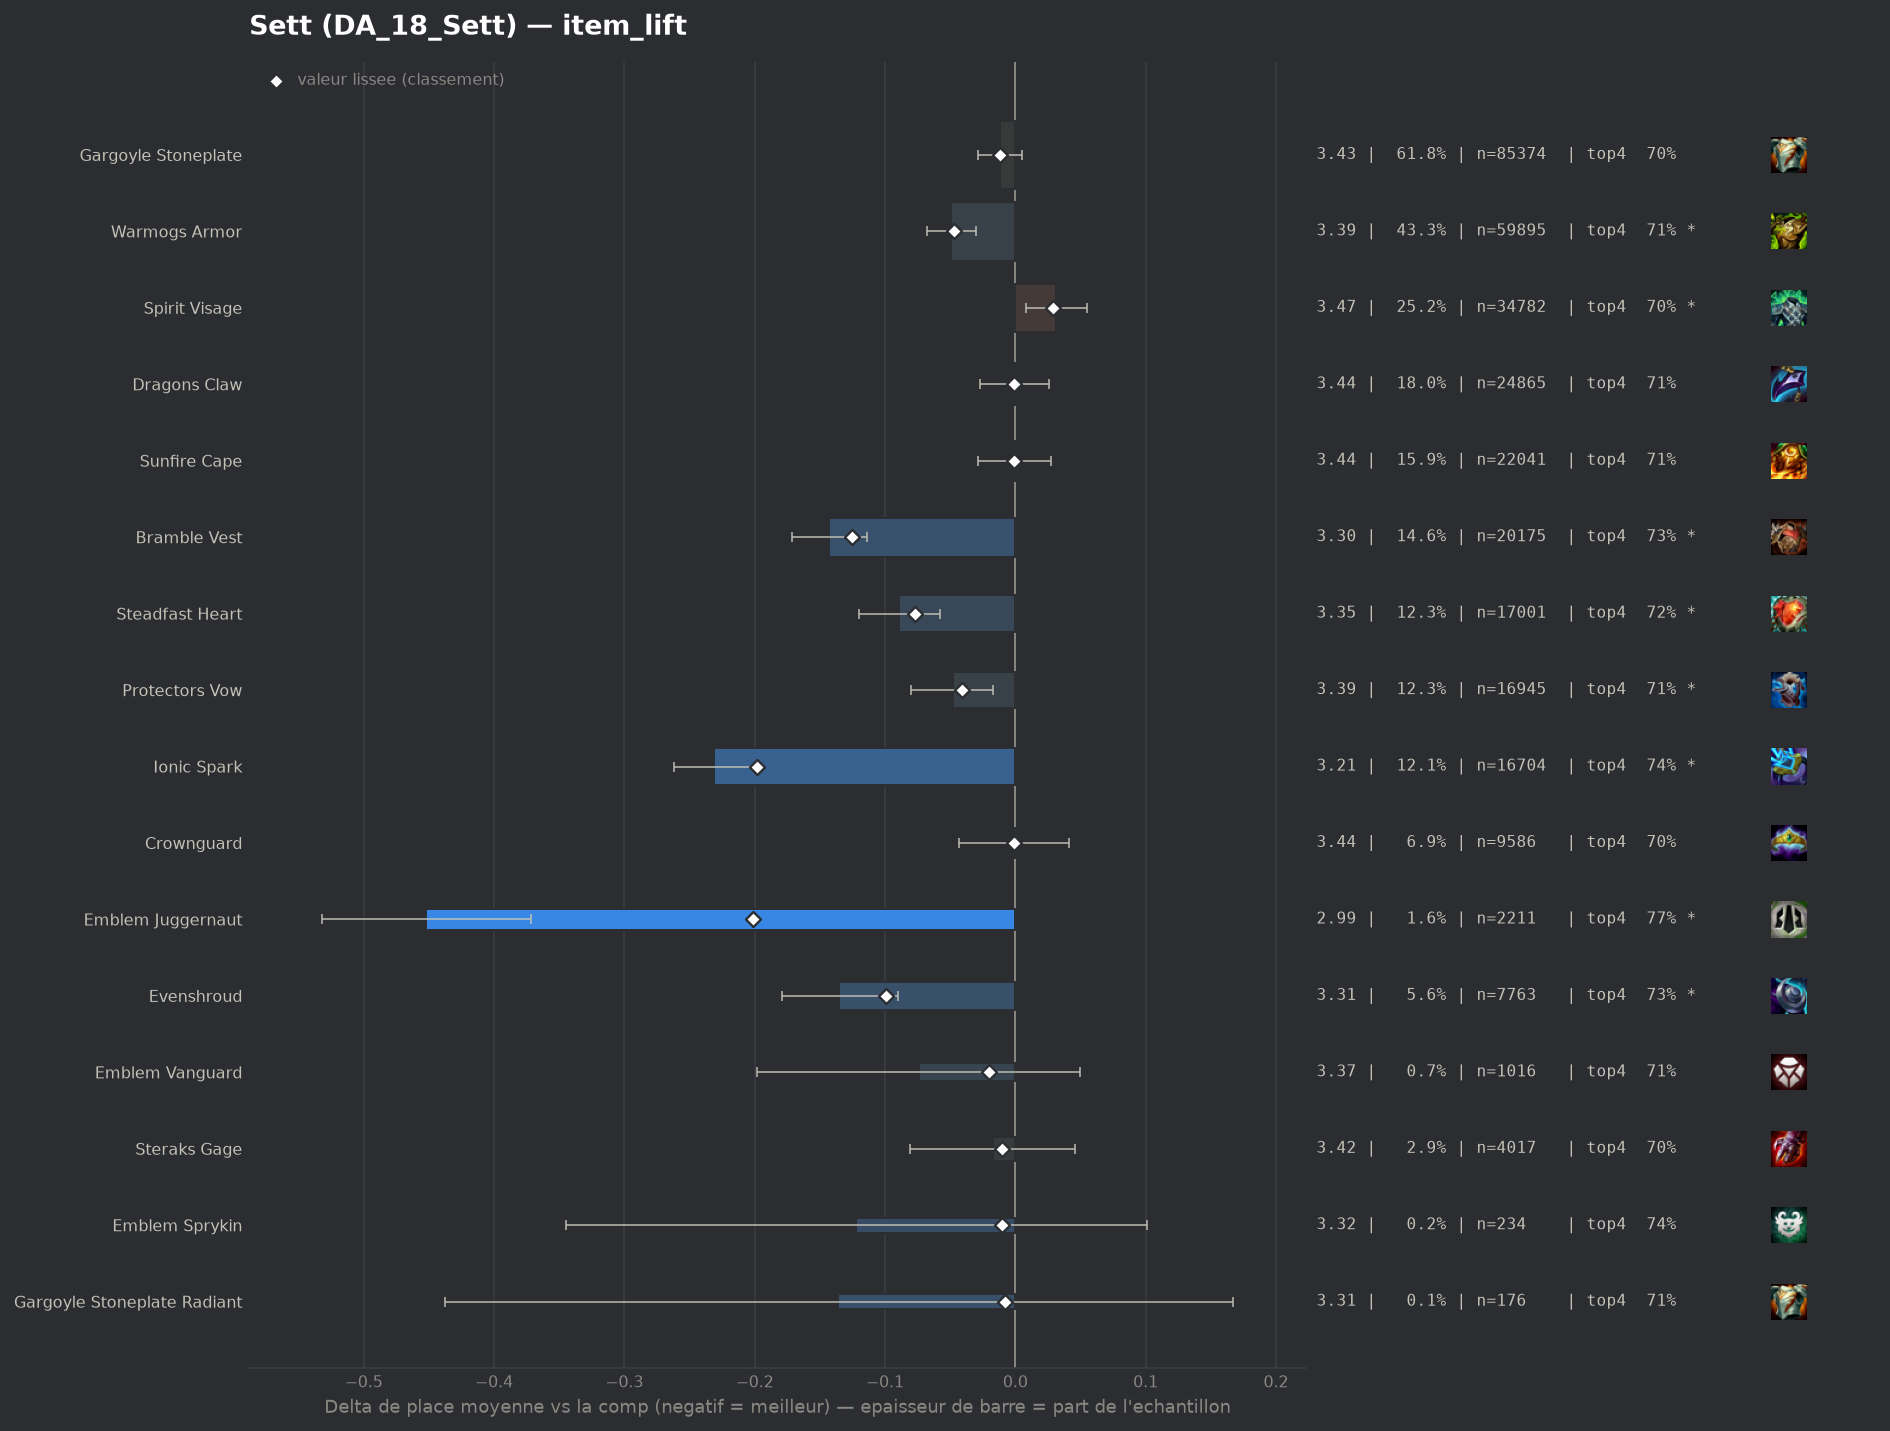

The data file committed next to this chart (first rows):
group, label, n, share, avg_place, shrunk_avg, score, d_avg, d_avg_pess, impact, d_top4, win, top2, top4, sd, z, p, significant
pepite, Emblem Juggernaut, 2211, 0.016, 2.991, 3.242, -0.201, -0.452, -0.372, 0.0032, 0.0699, 0.2922, 0.4912, 0.773, 1.895, -11.12, 0.0, True
populaire, Ionic Spark, 16704, 0.1208, 3.212, 3.245, -0.198, -0.231, -0.199, 0.0239, 0.0373, 0.2477, 0.4468, 0.7403, 1.959, -14.33, 0.0, True
populaire, Bramble Vest, 20175, 0.146, 3.3, 3.317, -0.125, -0.143, -0.114, 0.0183, 0.0295, 0.2196, 0.4254, 0.7325, 1.951, -9.66, 0.0, True
pepite, Evenshroud, 7763, 0.05616, 3.308, 3.343, -0.099, -0.135, -0.09, 0.0056, 0.0258, 0.2095, 0.4219, 0.7288, 1.938, -5.94, 0.0, True
populaire, Steadfast Heart, 17001, 0.123, 3.354, 3.366, -0.077, -0.089, -0.058, 0.0094, 0.0202, 0.2083, 0.4116, 0.7232, 1.964, -5.56, 0.0, True
populaire, Warmogs Armor, 59895, 0.4333, 3.394, 3.396, -0.047, -0.049, -0.03, 0.0202, 0.0073, 0.2151, 0.4069, 0.7103, 1.996, -4.99, 0.0, True
populaire, Protectors Vow, 16945, 0.1226, 3.394, 3.401, -0.041, -0.048, -0.017, 0.0051, 0.0113, 0.2081, 0.4018, 0.7143, 1.976, -3.0, 0.00273, True
pepite, Emblem Vanguard, 1016, 0.007351, 3.369, 3.423, -0.02, -0.074, 0.0, 0.0001, 0.0037, 0.2313, 0.4094, 0.7067, 2.009, -1.16, 0.245, False
populaire, Gargoyle Stoneplate, 85374, 0.6177, 3.431, 3.431, -0.012, -0.012, 0.0, 0.0072, -0.0007, 0.2113, 0.4005, 0.7024, 2.008, -1.38, 0.1662, False
pepite, Steraks Gage, 4017, 0.02906, 3.425, 3.432, -0.01, -0.017, 0.0, 0.0003, -0.0025, 0.2191, 0.3991, 0.7005, 2.019, -0.53, 0.5941, False
pepite, Emblem Sprykin, 234, 0.001693, 3.321, 3.433, -0.01, -0.122, 0.0, 0.0, 0.0406, 0.1581, 0.3889, 0.7436, 1.741, -1.07, 0.2836, False
pepite, Gargoyle Stoneplate Radiant, 176, 0.001273, 3.307, 3.435, -0.008, -0.136, 0.0, 0.0, 0.0072, 0.2557, 0.4205, 0.7102, 2.047, -0.88, 0.3789, False
, Dragons Claw Radiant, 63, 0.0004558, 3.333, 3.44, -0.002, -0.109, 0.0, 0.0, -0.0205, 0.3016, 0.4444, 0.6825, 2.168, -0.4, 0.689, False
populaire, Dragons Claw, 24865, 0.1799, 3.442, 3.442, -0.001, -0.001, 0.0, 0.0001, 0.0025, 0.1991, 0.3898, 0.7056, 1.974, -0.06, 0.9535, False
populaire, Sunfire Cape, 22041, 0.1595, 3.442, 3.442, -0.001, -0.001, 0.0, 0.0001, 0.0072, 0.1899, 0.3884, 0.7103, 1.956, -0.06, 0.9525, False
populaire, Crownguard, 9586, 0.06935, 3.442, 3.442, -0.001, -0.001, 0.0, 0.0, -0.0013, 0.2078, 0.4028, 0.7018, 2.022, -0.04, 0.9675, False
, Moguls Mail, 1642, 0.01188, 3.443, 3.443, 0.0, 0.0, 0.0, -0.0, -0.0088, 0.2235, 0.4086, 0.6943, 2.072, 0.0, 0.9986, False
, Lightshield Crest, 939, 0.006793, 3.45, 3.445, 0.002, 0.008, 0.0, -0.0, 0.0073, 0.2034, 0.3951, 0.7103, 2.014, 0.12, 0.9056, False
, Warmogs Armor Radiant, 260, 0.001881, 3.473, 3.445, 0.003, 0.03, 0.0, -0.0, 0.0047, 0.1962, 0.4115, 0.7077, 2.008, 0.24, 0.8073, False
, Silvermere Dawn, 44, 0.0003183, 3.614, 3.445, 0.003, 0.171, 0.0, -0.0, -0.0439, 0.1818, 0.3636, 0.6591, 2.08, 0.55, 0.5857, False
, Artifact Talisman Of Ascension, 54, 0.0003907, 3.926, 3.452, 0.009, 0.483, 0.0, -0.0, -0.1104, 0.1296, 0.3148, 0.5926, 1.98, 1.79, 0.07294, False
, Spirit Visage Radiant, 65, 0.0004703, 3.877, 3.453, 0.01, 0.434, 0.0, -0.0, -0.1184, 0.1846, 0.3538, 0.5846, 2.18, 1.61, 0.1084, False
, Adaptive Helm, 6347, 0.04592, 3.465, 3.458, 0.015, 0.022, 0.0, -0.0007, -0.0036, 0.2007, 0.3955, 0.6994, 2.018, 0.85, 0.393, False
, Void Gauntlet, 430, 0.003111, 3.556, 3.458, 0.015, 0.113, 0.0, -0.0, -0.0193, 0.1558, 0.3581, 0.6837, 1.919, 1.22, 0.2223, False
, Emblem Spellweaver, 70, 0.0005064, 4.071, 3.458, 0.016, 0.629, 0.189, -0.0, -0.0602, 0.0571, 0.2429, 0.6429, 1.877, 2.8, 0.00508, True
, Forbidden Idol, 65, 0.0004703, 4.215, 3.46, 0.018, 0.773, 0.326, -0.0, -0.1492, 0.0769, 0.2, 0.5538, 1.835, 3.39, 0.00069, True
, Hullcrusher, 401, 0.002901, 3.599, 3.462, 0.02, 0.156, 0.0, -0.0001, -0.0272, 0.1845, 0.3815, 0.6758, 2.03, 1.54, 0.1247, False
, Emblem Blackthorn, 134, 0.0009695, 3.918, 3.465, 0.022, 0.475, 0.098, -0.0, -0.1209, 0.1791, 0.3433, 0.5821, 2.226, 2.47, 0.0135, True
populaire, Spirit Visage, 34782, 0.2516, 3.474, 3.472, 0.029, 0.031, 0.008, -0.0073, -0.006, 0.1964, 0.3862, 0.697, 1.988, 2.63, 0.00846, True
, Component Needlessly Large Rod, 49, 0.0003545, 5.306, 3.475, 0.032, 1.863, 1.264, -0.0, -0.3357, 0.0612, 0.1224, 0.3673, 2.14, 6.09, 0.0, True
, Emblem Elderwood, 430, 0.003111, 3.707, 3.478, 0.036, 0.264, 0.068, -0.0001, -0.0612, 0.1628, 0.3721, 0.6419, 2.07, 2.64, 0.0082, True
, The Indomitable, 1231, 0.008906, 3.579, 3.485, 0.042, 0.137, 0.021, -0.0004, -0.0304, 0.1958, 0.381, 0.6726, 2.058, 2.32, 0.02045, True
, Emblem Defender, 692, 0.005006, 3.66, 3.486, 0.044, 0.218, 0.068, -0.0002, -0.047, 0.1705, 0.3396, 0.6561, 2.002, 2.85, 0.00431, True
, Aegis Of Dawn, 557, 0.00403, 3.747, 3.494, 0.051, 0.304, 0.134, -0.0002, -0.0711, 0.158, 0.3429, 0.632, 2.044, 3.51, 0.00046, True
, Aegis Of Dusk, 500, 0.003617, 3.798, 3.497, 0.054, 0.355, 0.176, -0.0002, -0.047, 0.158, 0.316, 0.656, 2.039, 3.89, 0.0001, True
, Titans Resolve, 850, 0.00615, 3.776, 3.521, 0.079, 0.334, 0.198, -0.0005, -0.0619, 0.1529, 0.32, 0.6412, 2.018, 4.81, 0.0, True
, Bloodthirster, 641, 0.004638, 3.908, 3.53, 0.088, 0.465, 0.308, -0.0004, -0.0852, 0.1342, 0.2995, 0.6178, 2.03, 5.79, 0.0, True
, Component Chain Vest, 609, 0.004406, 4.683, 3.667, 0.224, 1.24, 1.074, -0.001, -0.2531, 0.0788, 0.197, 0.4499, 2.095, 14.58, 0.0, True
, Component Negatron Cloak, 718, 0.005195, 4.791, 3.721, 0.278, 1.348, 1.188, -0.0014, -0.2601, 0.0933, 0.1964, 0.4429, 2.187, 16.48, 0.0, True
, Component Giants Belt, 1058, 0.007654, 4.644, 3.775, 0.332, 1.201, 1.074, -0.0025, -0.2503, 0.0926, 0.1966, 0.4527, 2.103, 18.51, 0.0, True
